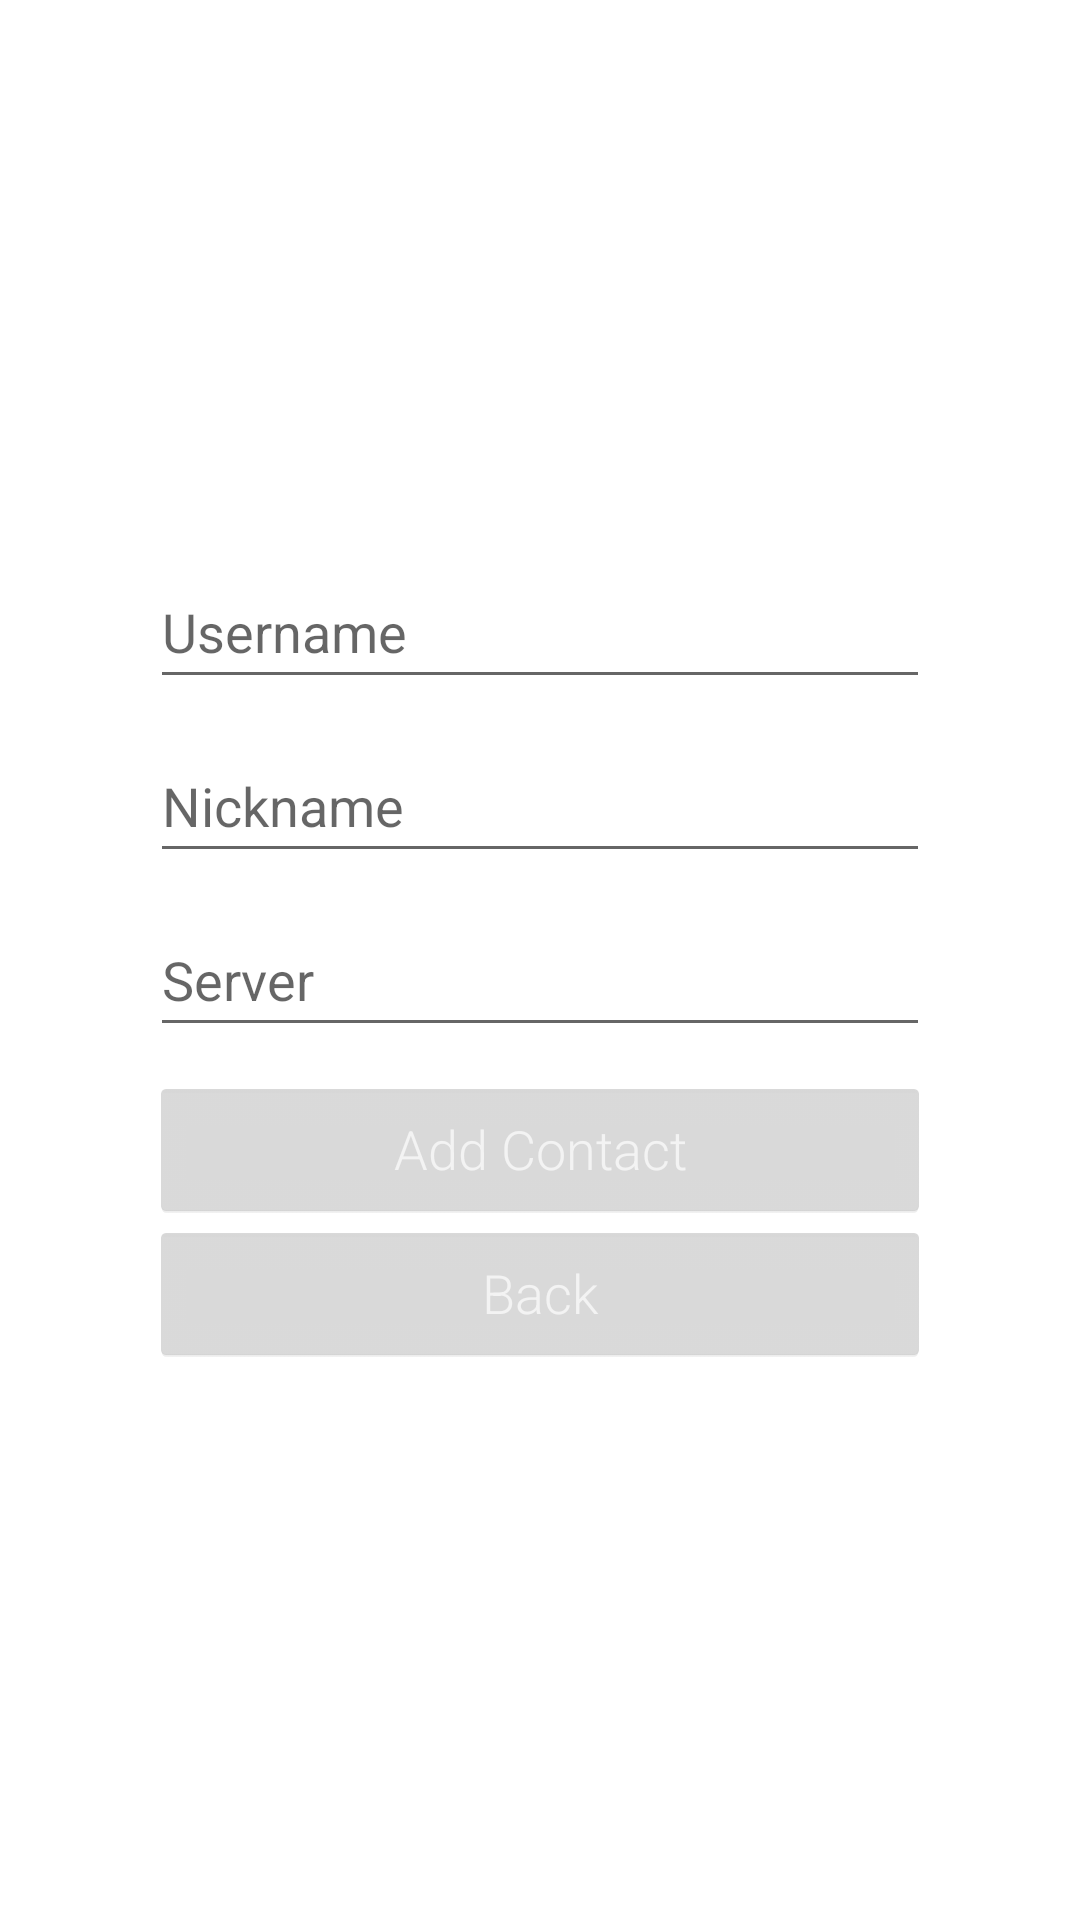

Write the Android layout XML for this screen, with the resource values it uses.
<!-- AndroidManifest.xml: application theme Theme.WhatsappAndroid -->
<!-- res/layout/activity_add_contact.xml -->
<?xml version="1.0" encoding="utf-8"?>
<androidx.constraintlayout.widget.ConstraintLayout xmlns:android="http://schemas.android.com/apk/res/android"
    xmlns:app="http://schemas.android.com/apk/res-auto"
    xmlns:tools="http://schemas.android.com/tools"
    android:layout_width="match_parent"
    android:layout_height="match_parent"
    tools:context=".AddContactActivity"
    android:orientation="vertical">

    <LinearLayout
        android:layout_width="match_parent"
        android:layout_height="wrap_content"
        android:orientation="vertical"
        app:layout_constraintBottom_toBottomOf="parent"
        app:layout_constraintTop_toTopOf="parent"
        android:padding="50dp">

        <EditText
            android:id="@+id/editTextUsername2"
            android:layout_width="match_parent"
            android:layout_height="wrap_content"
            android:ems="10"
            android:layout_marginBottom="10dp"
            android:hint="@string/loginUsername"
            android:inputType="textPersonName"
            android:minHeight="48dp"
            android:importantForAutofill="no"/>

        <EditText
            android:id="@+id/editTextNickName2"
            android:layout_width="match_parent"
            android:layout_height="wrap_content"
            android:layout_marginBottom="10dp"
            android:ems="10"
            android:hint="@string/nickname"
            android:inputType="textPassword"
            android:minHeight="48dp"
            android:importantForAutofill="no"/>
        <EditText
            android:id="@+id/editTextServer"
            android:layout_width="match_parent"
            android:layout_height="wrap_content"
            android:layout_marginBottom="10dp"
            android:ems="10"
            android:hint="@string/server"
            android:inputType="textPassword"
            android:minHeight="48dp"
            android:importantForAutofill="no"/>

        <Button
            android:id="@+id/LoginButton"
            android:layout_width="match_parent"
            android:layout_height="wrap_content"
            android:layout_gravity="center"
            android:text="@string/add_contact"
            android:textAllCaps="false"
            android:backgroundTint="#CCCCCC"/>
        <Button
            android:id="@+id/BackButton"
            android:layout_width="match_parent"
            android:layout_height="wrap_content"
            android:layout_gravity="center"
            android:text="@string/backButton"
            android:textAllCaps="false"

            android:backgroundTint="#CCCCCC"/>


    </LinearLayout>


</androidx.constraintlayout.widget.ConstraintLayout>
<!-- resources referenced by this layout -->
<resources>
  <string name="add_contact">Add Contact</string>
  <string name="backButton">Back</string>
  <string name="loginUsername">Username</string>
  <string name="nickname">Nickname</string>
  <string name="server">Server</string>
  <style name="Theme.WhatsappAndroid" parent="Theme.MaterialComponents.DayNight.DarkActionBar">
          <item name="android:textViewStyle">@style/RobotoTextViewStyle</item>
          <item name="buttonStyle">@style/RobotoButtonStyle</item>
          
          <item name="colorPrimary">@color/gray</item>
          <item name="colorPrimaryVariant">@color/black</item>
          <item name="colorOnPrimary">@color/white</item>
          
          <item name="colorSecondary">@color/teal_200</item>
          <item name="colorSecondaryVariant">@color/teal_700</item>
          <item name="colorOnSecondary">@color/black</item>
          
          <item name="android:statusBarColor">?attr/colorPrimaryVariant</item>
          
      </style>
  <style name="RobotoTextViewStyle" parent="android:Widget.TextView">
          <item name="android:fontFamily">sans-serif-light</item>
      </style>
  <style name="RobotoButtonStyle" parent="android:Widget.Holo.Button">
          <item name="android:fontFamily">sans-serif-light</item>
      </style>
  <color name="gray">#CCCCCC</color>
  <color name="black">#FF000000</color>
  <color name="white">#FFFFFFFF</color>
  <color name="teal_200">#FF03DAC5</color>
  <color name="teal_700">#FF018786</color>
</resources>
